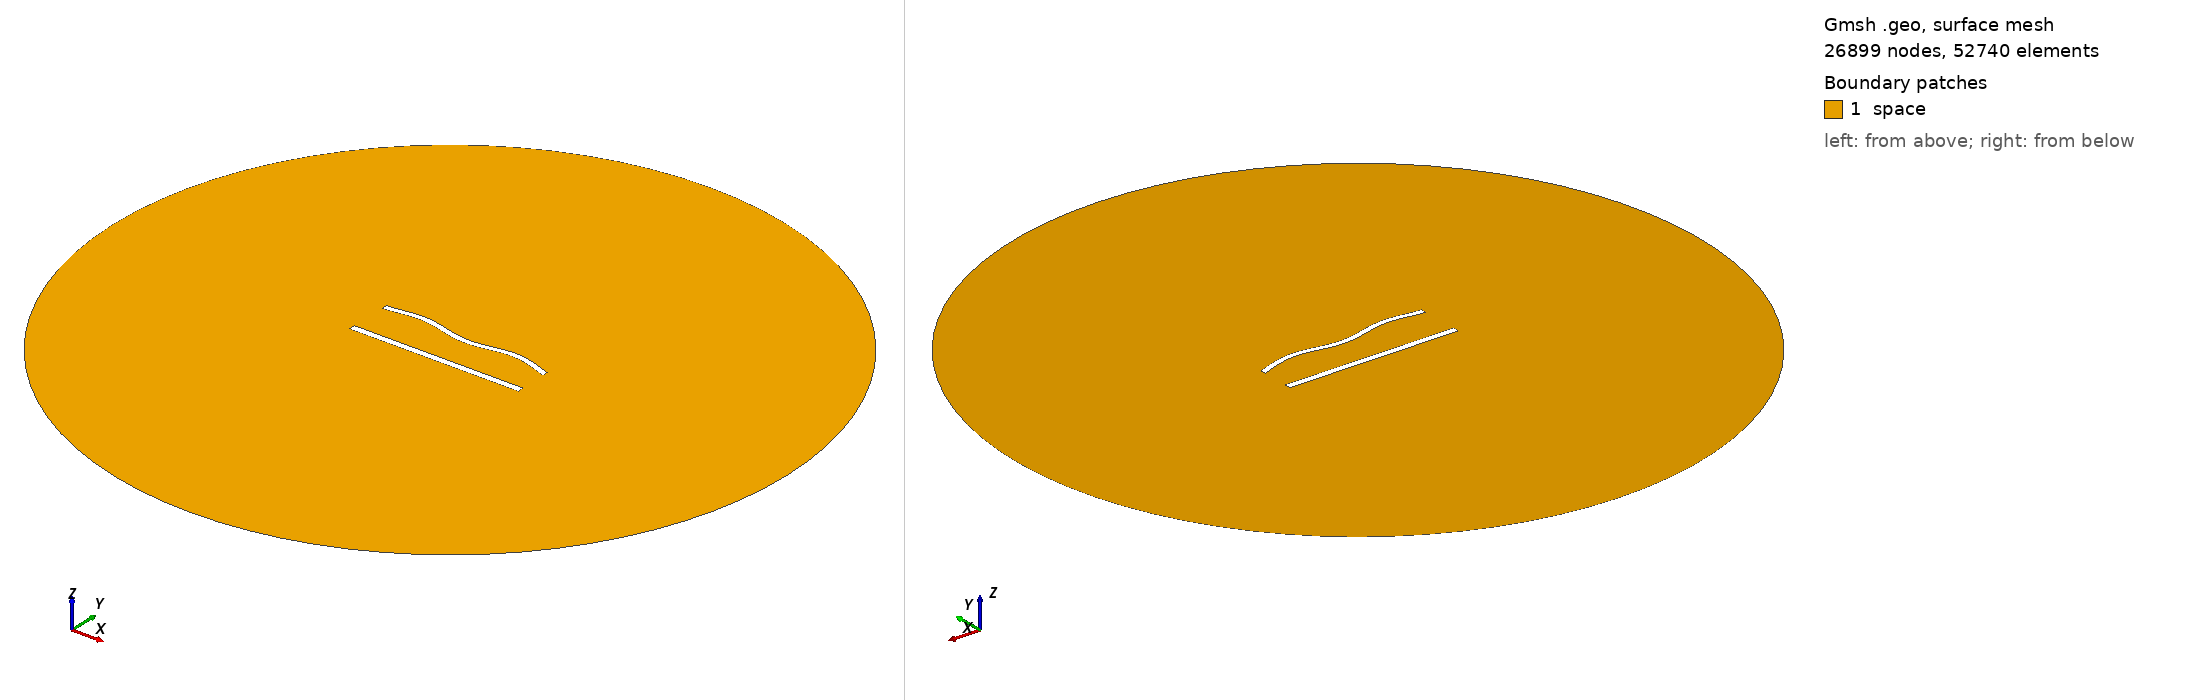

Gmsh geometry script, surface-meshed: 26899 nodes, 52740 surface elements. Boundary patches (legend numbers): 1 space. Left view from above one corner, right view from below the opposite corner. Legend entries are the model's physical surfaces. The drawing asked Gmsh for element sizes between 1% and 20% of the model's largest extent; the script's own settings can give other sizes.

=== 987.geo (drawn) ===
//---------------------------------------
// Geometry kernel
//---------------------------------------

SetFactory("OpenCASCADE");



//---------------------------------------
// Parameters of the geometry
//---------------------------------------

// Overetch of the upper plate
overetch = 0.25;

// Distance between the plates
distance = 25.0;

// Discretization over the x axis (for the deformation)
nx = 50; 

// Length of the plate
L = 100 - overetch; 

// Number of modes
n = 4; 

// 1st mode coefficient
coeff(1) = -1.5;
beta(1) = 0.596864 * 3.1415926535 / L;

// 2nd mode coefficient
coeff(2) = 0.0;
beta(2) = 1.49418 * 3.1415926535 / L;

// 3rd mode coefficient
coeff(3) = 0.0;
beta(3) = 2.50025 * 3.1415926535 / L;

// 4th mode coefficient
coeff(4) = 1.5;
beta(4) = 3.49999 * 3.1415926535 / L;



//---------------------------------------
// Upper plate (deformed rectangle)
//---------------------------------------

// Coordiantes of the upper plate
xmin = -50;
xmax = 50 - overetch;

// Height of the upper plate
yheight = 4 - 2 * overetch;

// Indexes of the points
UpperID[] = {};
LowerID[] = {};
LeftID[] = {};
RightID[] = {};

// Point index
p = 1;

// Horizontal edges
For i In {1:nx}
    x = xmin + (i-1)*(xmax - xmin)/(nx-1);

    y_bottom = distance / 2 + overetch;
    For j In {1:n}
        C = (Cosh(beta(j)*L) + Cos(beta(j)*L)) / (Sinh(beta(j)*L) + Sin(beta(j)*L));
        y_bottom  = y_bottom + coeff(j) * (Cosh(beta(j)*(x+50)) - Cos(beta(j)*(x+50)) - C * (Sinh(beta(j)*(x+50)) - Sin(beta(j)*(x+50))));
    EndFor

    y_top = y_bottom + yheight;

    Point(p) = {x, y_top, 0, 1.0};
    UpperID[i] = p;
    p = p + 1;

    Point(p) = {x, y_bottom, 0, 1.0};
    LowerID[i] = p;
    p = p + 1;
EndFor

// Create point lists
UpperPts[] = {}; LowerPts[] = {};
For i In {1:nx}
  UpperPts[] += {UpperID[i]};
  LowerPts[] += {LowerID[i]};
EndFor

// Build splines
Spline(1) = {UpperPts[]};
Spline(2) = {LowerPts[]};
Line(3) = {LowerPts[nx-1], UpperPts[nx-1]};
Line(4) = {LowerPts[0], UpperPts[0]};

// Build the plane surface
Curve Loop(1) = {2, 3, -1, -4};
Plane Surface(1) = {1};



//---------------------------------------
// Lower plate (rectangle)
//---------------------------------------

// Vertices
Point(1001) = {-50, -distance/2, 0, 1.0};
Point(1002) = { 50, -distance/2, 0, 1.0};
Point(1003) = { 50,  -distance/2 + 4, 0, 1.0};
Point(1004) = {-50,  -distance/2 + 4, 0, 1.0};

// Edges
Line(5) = {1001, 1002};
Line(6) = {1002, 1003};
Line(7) = {1003, 1004};
Line(8) = {1004, 1001};

// Plane surface
Line Loop(2) = {5, 6, 7, 8};
Plane Surface(2) = {2}; 



//---------------------------------------
// Outer (fictious) boundary
//---------------------------------------

// Points
Point(1005) = {0, 0, 0};       // Center
Point(1006) = {200, 0, 0};     // Start point
Point(1007) = {0, 200, 0};     // 90 degrees
Point(1008) = {-200, 0, 0};    // 180 degrees
Point(1009) = {0, -200, 0};    // 270 degrees

// Circle arcs (each needs start, center, end)
Circle(9) = {1006, 1005, 1007};
Circle(10) = {1007, 1005, 1008};
Circle(11) = {1008, 1005, 1009};
Circle(12) = {1009, 1005, 1006};

// Plane surface for the entire domain
Curve Loop(3) = {9, 10, 11, 12};
Surface(3) = {3};

// Subtract the plates from the whole domain to obtain the actual domain where we want to solve the equations
BooleanDifference{ Surface{3}; Delete; }{ Surface{1}; Surface{2}; Delete; }




//---------------------------------------
// Transfinite Lines/Curves
//---------------------------------------

// Set the number of points on the boundaries
r = 6;
d = 0.15;

// Plates
Transfinite Curve {1} = 50*r/4 Using Progression 1;
Transfinite Line {2} = 50*r Using Progression 1;
Transfinite Curve {3, 4} = 2*r Using Progression 1+d;
Transfinite Line {5} = 50*r/4 Using Progression 1;
Transfinite Line {7} = 50*r Using Progression 1;
Transfinite Line {6} = 2*r Using Progression 1-d;
Transfinite Line {8} = 2*r Using Progression 1+d;

// Outer boundary
Transfinite Line {9, 10, 11, 12} = 20 Using Progression 1;



//---------------------------------------
// Physical groups
//---------------------------------------                

// Physical curves (boundaries)
Physical Line("force_segment", 10) = {2};
Physical Line("upper_plate", 11) = {1, 3, 4};
Physical Line("lower_plate", 12) = {5, 6, 7, 8};
Physical Line("boundary", 20) = {9, 10, 11, 12};

// Physical Surfaces
Physical Surface("space", 30) = {3};



//---------------------------------------
// 6. Generate the Mesh
//---------------------------------------

// 2D mesh generation
Mesh 2;
